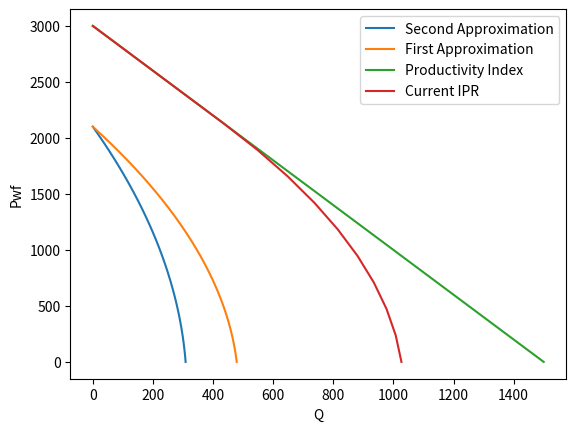

Source code (Python):
import numpy as np
import matplotlib.pyplot as g1

#Required Data
Q_IPR=250 #Stabilized Flow Rate
Pwf_IPR=2500 #Recorded Flowing Bottom_hole Pressure
Pr=3000 #Reservoir Pressure
Pb=2130 #Bubble Point Pressure
Qo_max = Q_IPR/(1 - 0.2*(Pwf_IPR/Pr) - 0.8*(Pwf_IPR/Pr)**2)

#Saturated Reservoir
if Pr<=Pb:
    Pwf_array = np.linspace(Pr, 0, 30)
    Qo_array = Qo_max*(1 - 0.2*(Pwf_array/Pr) - 0.8*(Pwf_array/Pr)**2)
    

#Understaturated Reservoir
else:
    if Pwf_IPR>Pb:
        J = Q_IPR/(Pr - Pwf_IPR)
        Qob = J*(Pr - Pb)
        Qo_1 = J*(Pr - np.linspace(Pr, Pb, 10))
        Qo_2 = Qob + (J*Pb/1.8)*(1 - 0.2*(np.linspace(Pb, 0, 10)/Pb) - 0.8*(np.linspace(Pb, 0, 10)/Pb)**2)
        Pwf_array = np.concatenate((np.linspace(Pr, Pb, 10), np.linspace(Pb, 0, 10)[1:]))
        Qo_array = np.concatenate((Qo_1,Qo_2[1:]))
    
    
       
    else:
        J = Q_IPR/((Pr - Pb) + (Pb/1.8)*(1 - 0.2*(Pwf_IPR/Pb) - 0.8*(Pwf_IPR/Pb)**2))
        Qob = J*(Pr - Pb)
        Qo_1 = J*(Pr - np.linspace(Pr, Pb, 10))
        Qo_2 = Qob + (J*Pb/1.8)*(1 - 0.2*(np.linspace(Pb, 0, 10)/Pb) - 0.8*(np.linspace(Pb, 0, 10)/Pb)**2)
        Pwf_array = np.concatenate((np.linspace(Pr, Pb, 10), np.linspace(Pb, 0, 10)[1:]))
        Qo_array = np.concatenate((Qo_1,Qo_2[1:]))
        
#Productivity Index
J=Q_IPR/(Pr-Pwf_IPR)
Q_array=J*(Pr-Pwf_array)

#Future IPR usimg First Approximation
Prf=2100
Qo_maxf=Qo_max*(Prf/Pr)*(0.2+0.8*(Prf/Pr))
#Saturated Reservoir
if Prf<=Pb:
    Pwf_array_new = np.linspace(Prf, 0, 30)
    Qo_array_new = Qo_maxf*(1 - 0.2*(Pwf_array_new/Prf) - 0.8*(Pwf_array_new/Prf)**2)
    

#Understaturated Reservoir
else:
    if Pwf_IPR>Pb:
        J = Q_IPR/(Prf - Pwf_IPR)
        Qob_new = J*(Prf - Pb)
        Qo_1_new = J*(Prf - np.linspace(Prf, Pb, 10))
        Qo_2_new = Qob_new + (J*Pb/1.8)*(1 - 0.2*(np.linspace(Pb, 0, 10)/Pb) - 0.8*(np.linspace(Pb, 0, 10)/Pb)**2)
        Pwf_array_new = np.concatenate((np.linspace(Prf, Pb, 10), np.linspace(Pb, 0, 10)[1:]))
        Qo_array_new = np.concatenate((Qo_1_new,Qo_2_new[1:]))
    
       
    else:
        J = Q_IPR/((Prf - Pb) + (Pb/1.8)*(1 - 0.2*(Pwf_IPR/Pb) - 0.8*(Pwf_IPR/Pb)**2))
        Qob_new = J*(Prf - Pb)
        Qo_1_new = J*(Prf - np.linspace(Prf, Pb, 10))
        Qo_2_new = Qob_new + (J*Pb/1.8)*(1 - 0.2*(np.linspace(Pb, 0, 10)/Pb) - 0.8*(np.linspace(Pb, 0, 10)/Pb)**2)
        Pwf_array_new = np.concatenate((np.linspace(Prf, Pb, 10), np.linspace(Pb, 0, 10)[1:]))
        Qo_array_new = np.concatenate((Qo_1_new,Qo_2_new[1:]))

#Future IPR usimg Second Approximation
PrF=2100
Qo_maxF=Qo_max*(PrF/Pr)**3
#Saturated Reservoir
if PrF<=Pb:
    PwF_array = np.linspace(PrF, 0, 30)
    Qo_Array_new= Qo_maxF*(1 - 0.2*(PwF_array/PrF) - 0.8*(PwF_array/PrF)**2)
    

#Understaturated Reservoir
else:
    if Pwf_IPR>Pb:
        J = Q_IPR/(PrF - Pwf_IPR)
        Qob_New = J*(PrF - Pb)
        Qo_1_New = J*(PrF - np.linspace(PrF, Pb, 10))
        Qo_2_New = Qob_New + (J*Pb/1.8)*(1 - 0.2*(np.linspace(Pb, 0, 10)/Pb) - 0.8*(np.linspace(Pb, 0, 10)/Pb)**2)
        PwF_array = np.concatenate((np.linspace(PrF, Pb, 10), np.linspace(Pb, 0, 10)[1:]))
        Qo_Array_new = np.concatenate((Qo_1_New,Qo_2_New[1:]))
    
       
    else:
        J = Q_IPR/((PrF - Pb) + (Pb/1.8)*(1 - 0.2*(Pwf_IPR/Pb) - 0.8*(Pwf_IPR/Pb)**2))
        Qob_New = J*(PrF - Pb)
        Qo_1_New = J*(Prf - np.linspace(PrF, Pb, 10))
        Qo_2_New = Qob_New + (J*Pb/1.8)*(1 - 0.2*(np.linspace(Pb, 0, 10)/Pb) - 0.8*(np.linspace(Pb, 0, 10)/Pb)**2)
        PwF_array = np.concatenate((np.linspace(PrF, Pb, 10), np.linspace(Pb, 0, 10)[1:]))
        Qo_Array_new = np.concatenate((Qo_1_New,Qo_2_New[1:]))

g1.plot(Qo_Array_new,PwF_array)
g1.plot(Qo_array_new,Pwf_array_new)
g1.plot(Q_array,Pwf_array)
g1.plot(Qo_array, Pwf_array)
g1.legend(["Second Approximation","First Approximation","Productivity Index","Current IPR"])
g1.xlabel("Q")
g1.ylabel("Pwf")

 

    